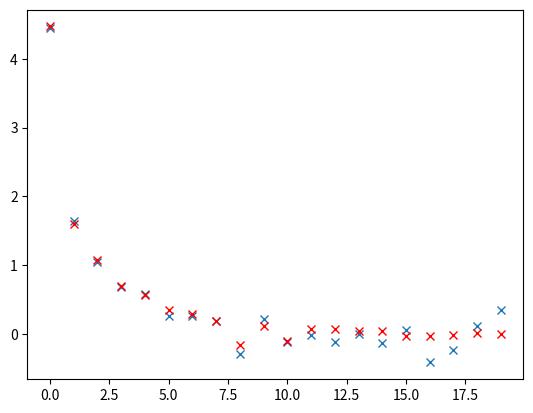

Here is the Python script that generated this plot:
import numpy as np
import matplotlib.pyplot as plt

#a
def create_matrix(e, n):
    A = np.zeros((n,n))
    for i in range(n):
        if i==0:
            A[0][0] = 1-e
            A[0][1] = e
        elif i==range(n)[-1]:
            A[-1][-1] = 1-e
            A[-1][-2] = e
        else:
            A[i][i-1] = e
            A[i][i] = 1-2*e
            A[i][i+1] = e
    return A

#b
A = create_matrix(0.23, 20)
f = np.array([193,485,664,763,804,805,779,736,684,626,566,508,452,400,351,308,268,233,202,173])
g = np.matmul(A,f)

g_mess = np.zeros(20)
for i in range(20):
    g_mess[i] = np.random.poisson(g[i])


#c
eigens = np.linalg.eig(A)
D = np.diag(eigens[0])
U = eigens[1]
U_inv = np.linalg.inv(eigens[1])

idx = np.argsort(-eigens[0])
D_sorted = np.diag(eigens[0][idx])
U_sorted = U[:, idx]
U_sorted_inv = np.linalg.inv(U_sorted)

#d

b = np.matmul(U_sorted_inv, f)
c = np.matmul(U_sorted_inv, g_mess)

V_f = np.diag(f) # Kovarianzmatrix wegen Poission
V_b = np.matmul( U_sorted_inv, np.matmul( V_f, U_sorted ) )

b_mess = np.matmul(np.linalg.inv(D_sorted), np.matmul(U_sorted_inv, g_mess))

b_mess_norm = b_mess/np.diagonal(V_b)

plt.plot(range(20), -b_mess_norm, 'x')
plt.plot(range(20), -b/np.diagonal(V_b), 'xr')
plt.show()
